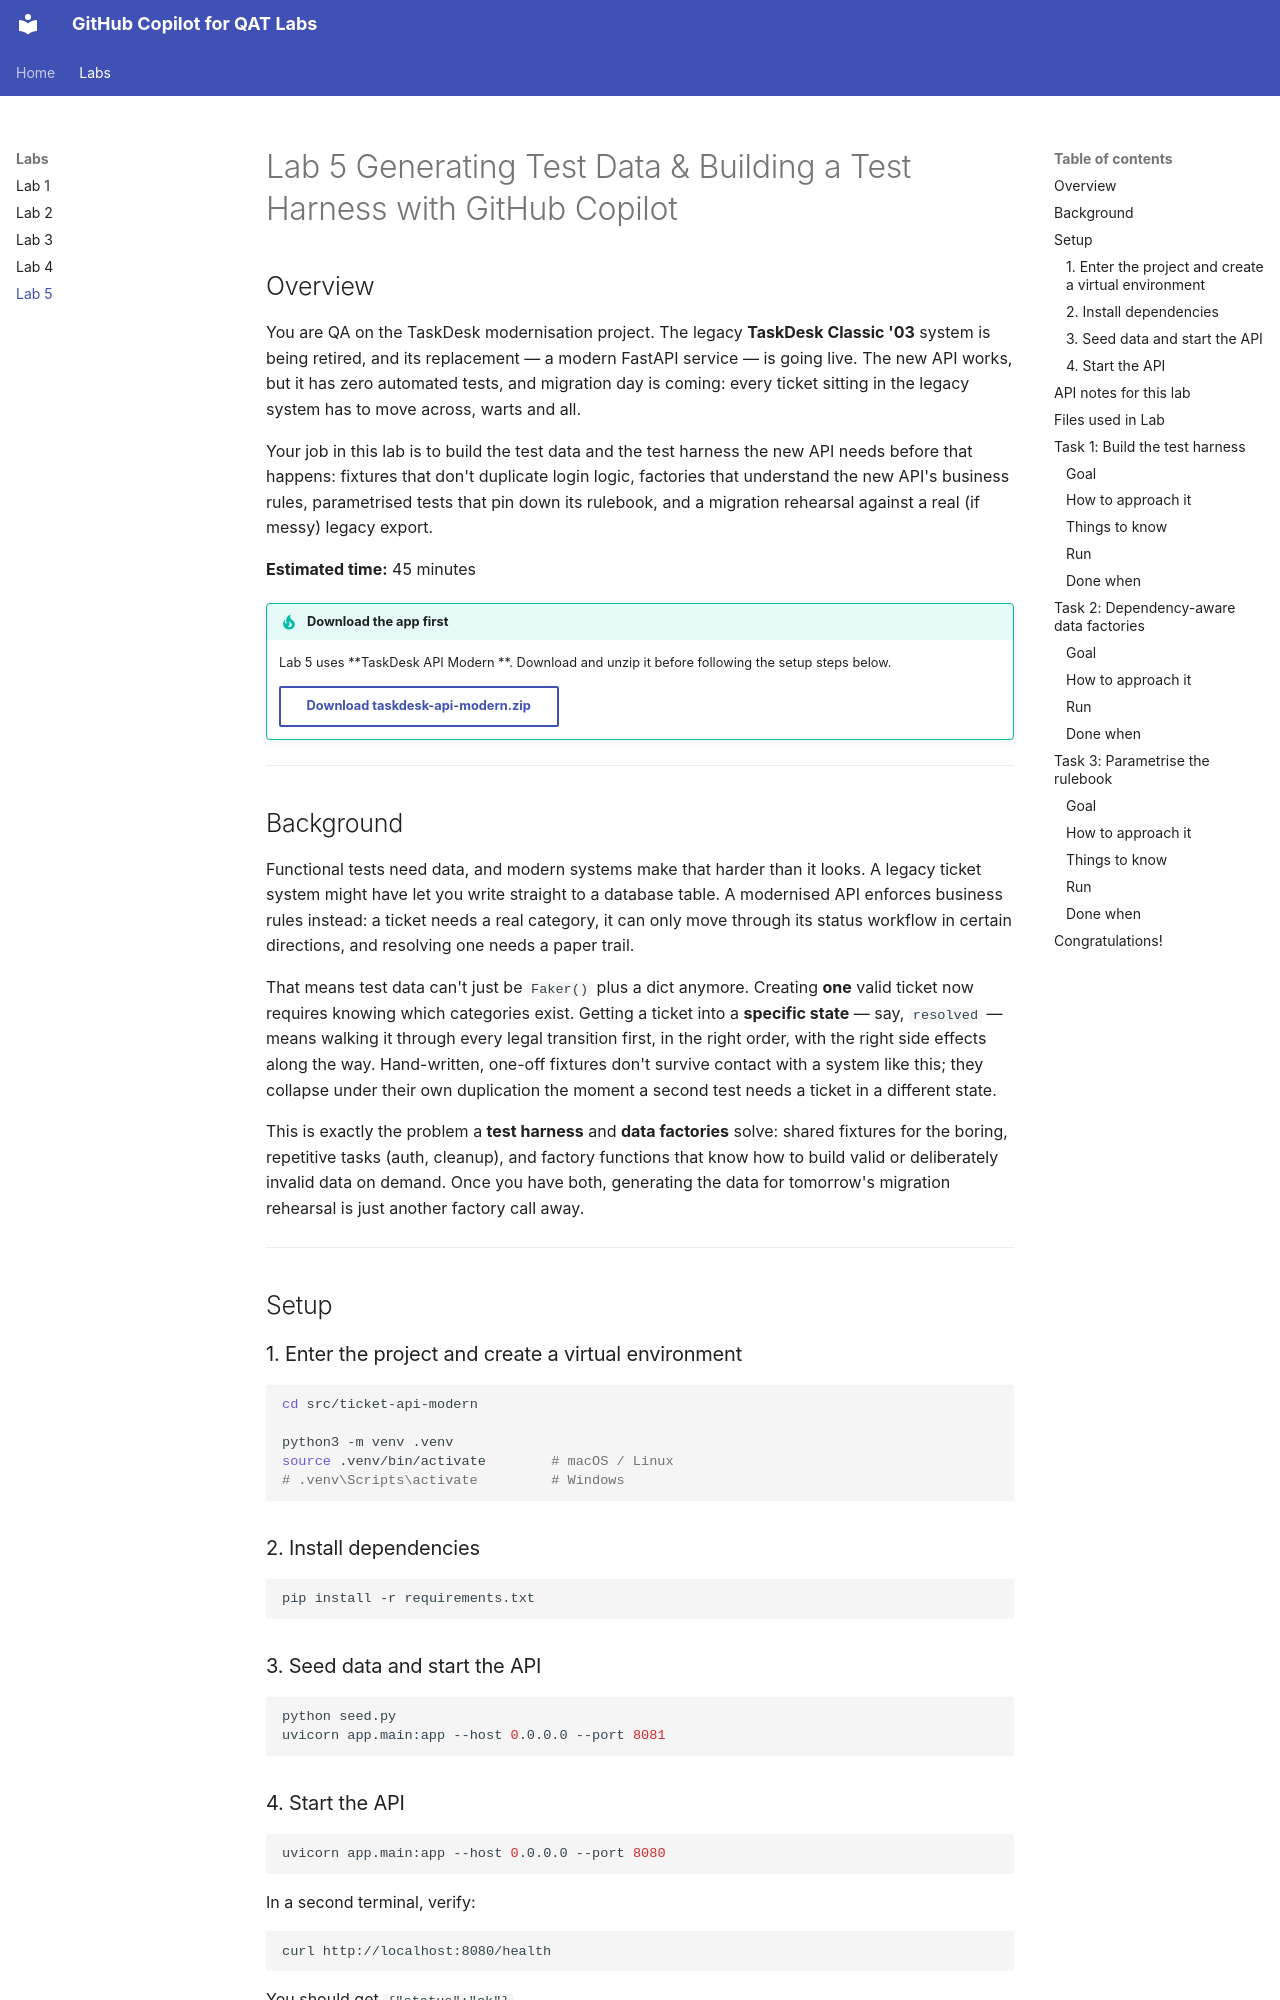

repository: nephoseu/ghcp-qat-resources · page: lab5/index.html · generator: mkdocs

# Lab 5 Generating Test Data & Building a Test Harness with GitHub Copilot

## Overview

You are QA on the TaskDesk modernisation project. The legacy **TaskDesk Classic '03**
system is being retired, and its replacement — a modern FastAPI service — is going
live. The new API works, but it has zero automated tests, and migration day is coming:
every ticket sitting in the legacy system has to move across, warts and all.

Your job in this lab is to build the test data and the test harness the new API needs
before that happens: fixtures that don't duplicate login logic, factories that
understand the new API's business rules, parametrised tests that pin down its
rulebook, and a migration rehearsal against a real (if messy) legacy export.

**Estimated time:** 45 minutes

!!! tip "Download the app first"
    Lab 5 uses **TaskDesk API Modern **. Download and unzip it before following
    the setup steps below.

    [Download taskdesk-api-modern.zip](https://github.com/nephoseu/ghcp-qat-resources/releases/latest/download/taskdesk-api-modern.zip){ .md-button }

---

## Background

Functional tests need data, and modern systems make that harder than it looks. A
legacy ticket system might have let you write straight to a database table. A
modernised API enforces business rules instead: a ticket needs a real category, it can
only move through its status workflow in certain directions, and resolving one needs a
paper trail.

That means test data can't just be `Faker()` plus a dict anymore. Creating **one**
valid ticket now requires knowing which categories exist. Getting a ticket into a
**specific state** — say, `resolved` — means walking it through every legal transition
first, in the right order, with the right side effects along the way. Hand-written,
one-off fixtures don't survive contact with a system like this; they collapse under
their own duplication the moment a second test needs a ticket in a different state.

This is exactly the problem a **test harness** and **data factories** solve: shared
fixtures for the boring, repetitive tasks (auth, cleanup), and factory functions that
know how to build valid or deliberately invalid data on demand. Once you have
both, generating the data for tomorrow's migration rehearsal is just another factory
call away.

---

## Setup

### 1. Enter the project and create a virtual environment

```bash
cd src/ticket-api-modern

python3 -m venv .venv
source .venv/bin/activate        # macOS / Linux
# .venv\Scripts\activate         # Windows
```

### 2. Install dependencies

```bash
pip install -r requirements.txt
```

### 3. Seed data and start the API

```bash
python seed.py
uvicorn app.main:app --host 0.0.0.0 --port 8081
```
